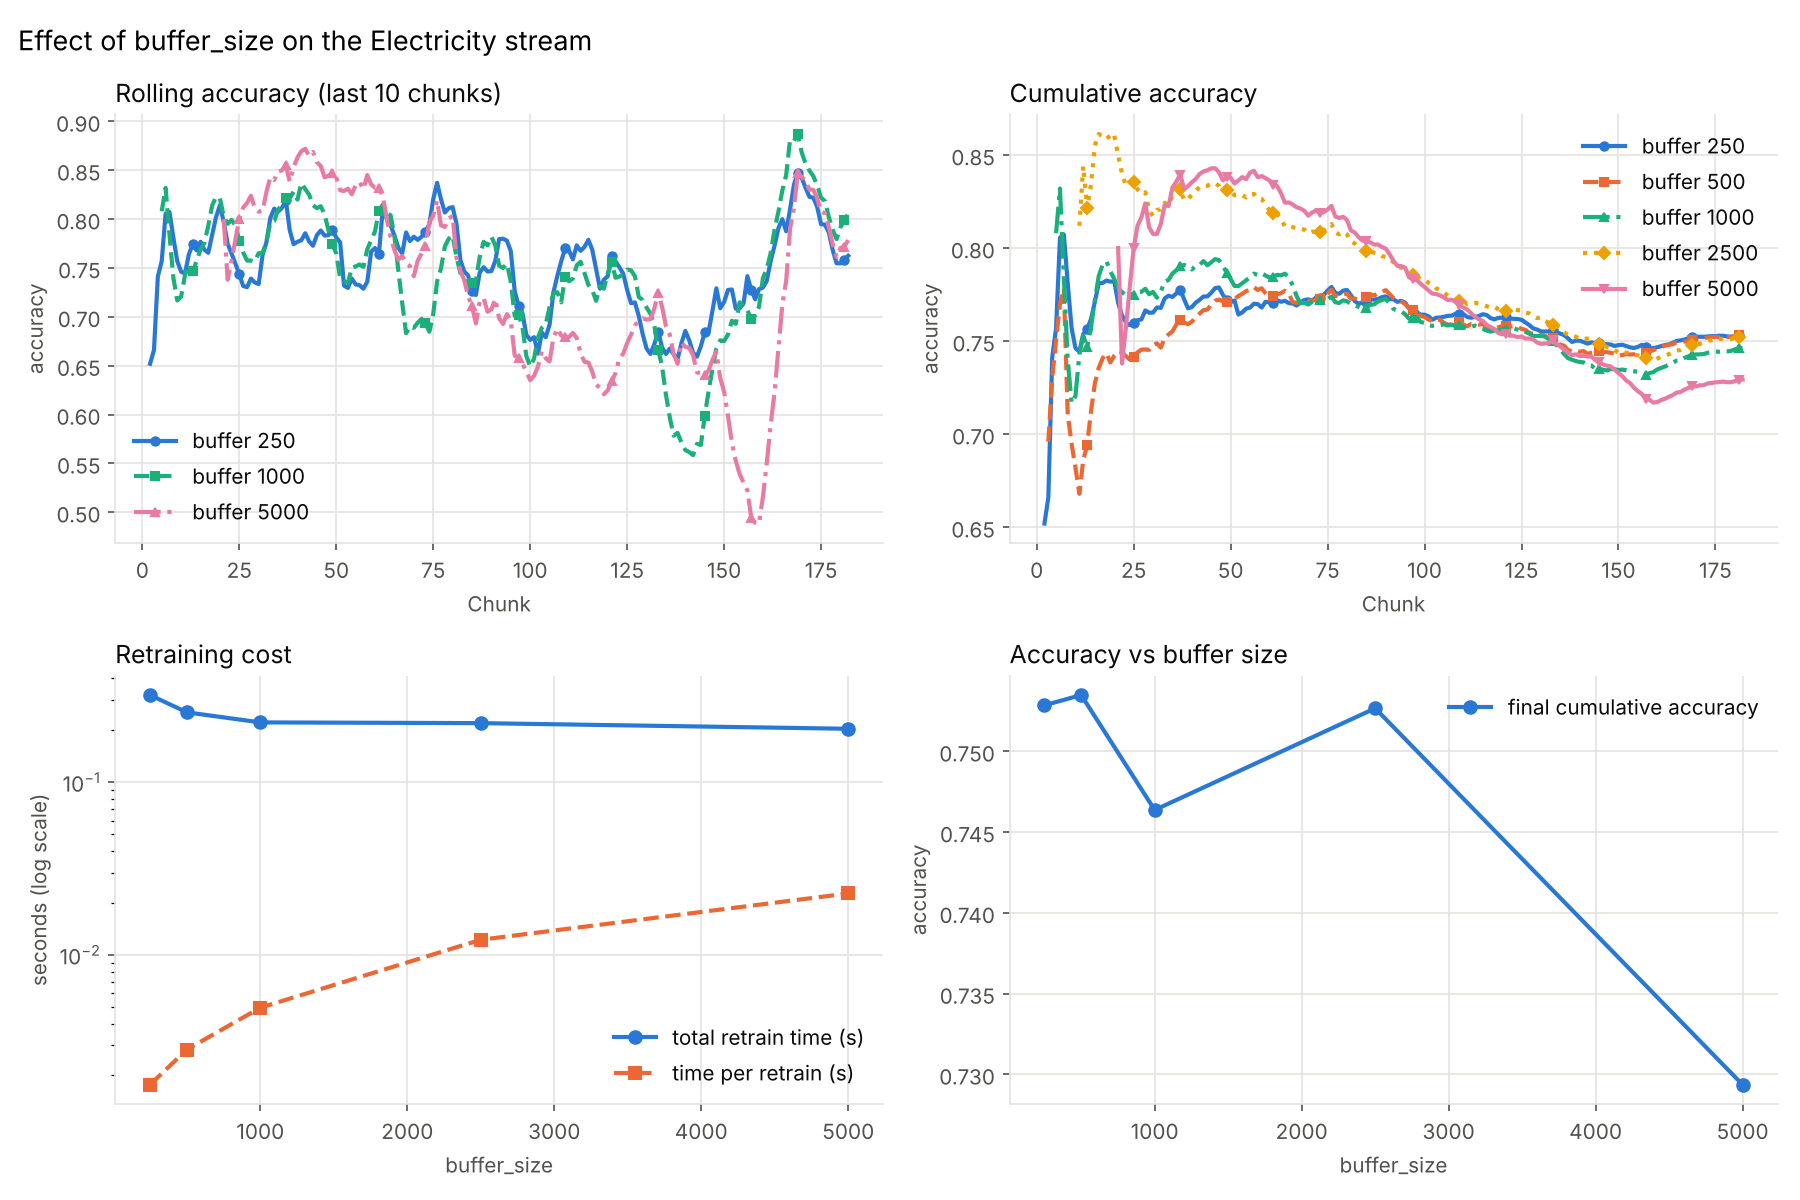

Values plotted in this chart, from the file beside it:
buffer_size, final_accuracy, mean_rolling_accuracy, retrains, total_retrain_seconds, mean_retrain_seconds, first_scored_chunk, peak_memory_kb
250, 0.7529, 0.7521, 181, 0.3201, 0.001768, 2, 5.93
500, 0.7535, 0.752, 90, 0.2542, 0.002825, 3, 21.01
1000, 0.7464, 0.7456, 45, 0.2223, 0.00494, 5, 45.8
2500, 0.7527, 0.7536, 18, 0.2201, 0.01223, 11, 128
5000, 0.7294, 0.7297, 9, 0.2041, 0.02268, 21, 265
